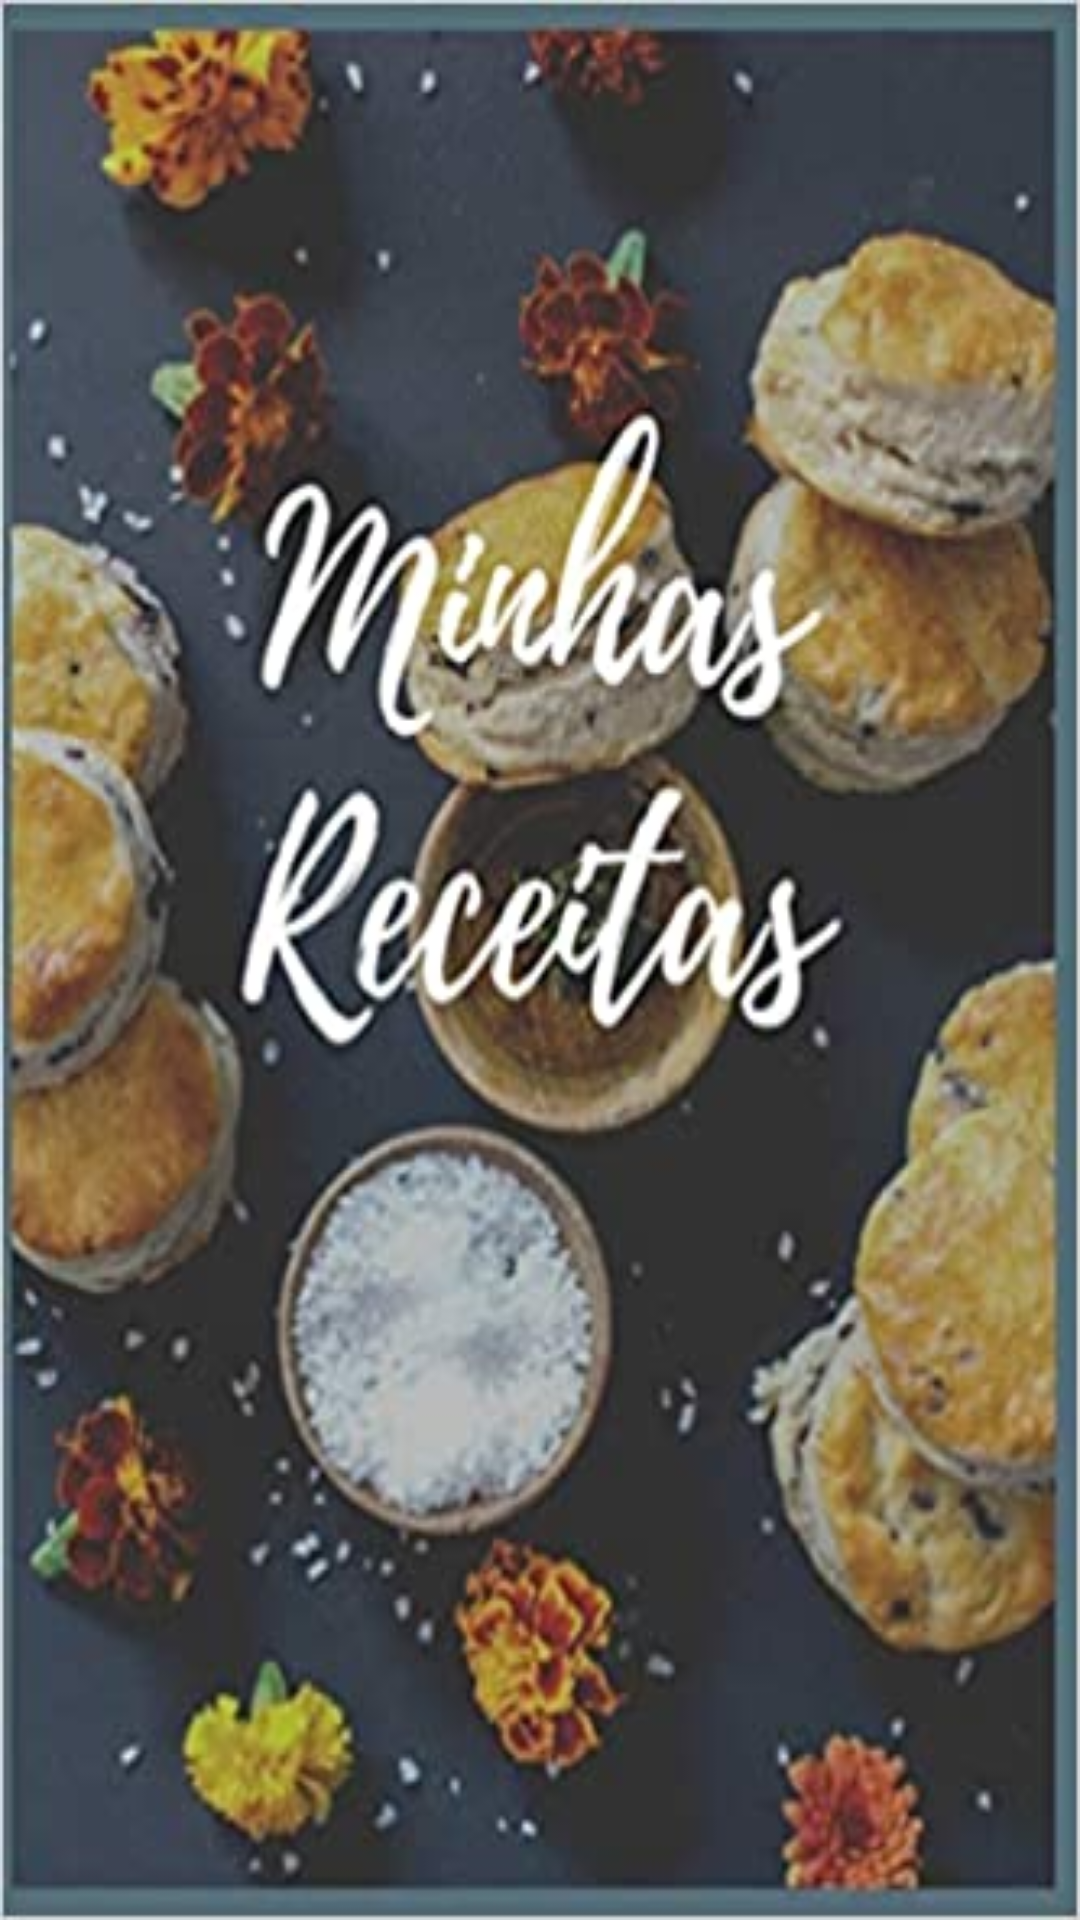

Android layout source for this screen:
<!-- AndroidManifest.xml: application theme Theme.Receitas -->
<!-- res/layout/activity_splash.xml -->
<?xml version="1.0" encoding="utf-8"?>
<androidx.constraintlayout.widget.ConstraintLayout xmlns:android="http://schemas.android.com/apk/res/android"
    xmlns:app="http://schemas.android.com/apk/res-auto"
    xmlns:tools="http://schemas.android.com/tools"
    android:layout_width="match_parent"
    android:layout_height="match_parent"
    android:background="@drawable/receita_capa"
    tools:context=".presentation.view.SplashActivity">


    

</androidx.constraintlayout.widget.ConstraintLayout>
<!-- resources referenced by this layout -->
<resources>
  <!-- drawable receita_capa: jpg bitmap (drawable, 29510 bytes) -->
  <style name="Theme.Receitas" parent="Theme.MaterialComponents.DayNight">
          
          <item name="colorPrimary">@color/vermelho_leve</item>
          <item name="colorPrimaryVariant">@color/vermelho_forte</item>
          <item name="colorOnPrimary">@color/white</item>
          
          <item name="colorSecondary">@color/teal_200</item>
          <item name="colorSecondaryVariant">@color/teal_700</item>
          <item name="colorOnSecondary">@color/black</item>
          
          <item name="android:statusBarColor" tools:targetApi="l">?attr/colorPrimaryVariant</item>
          
      </style>
  <color name="vermelho_leve">#F13B3B</color>
  <color name="vermelho_forte">#F10E0E</color>
  <color name="white">#FFFFFFFF</color>
  <color name="teal_200">#FF03DAC5</color>
  <color name="teal_700">#FF018786</color>
  <color name="black">#FF000000</color>
</resources>
